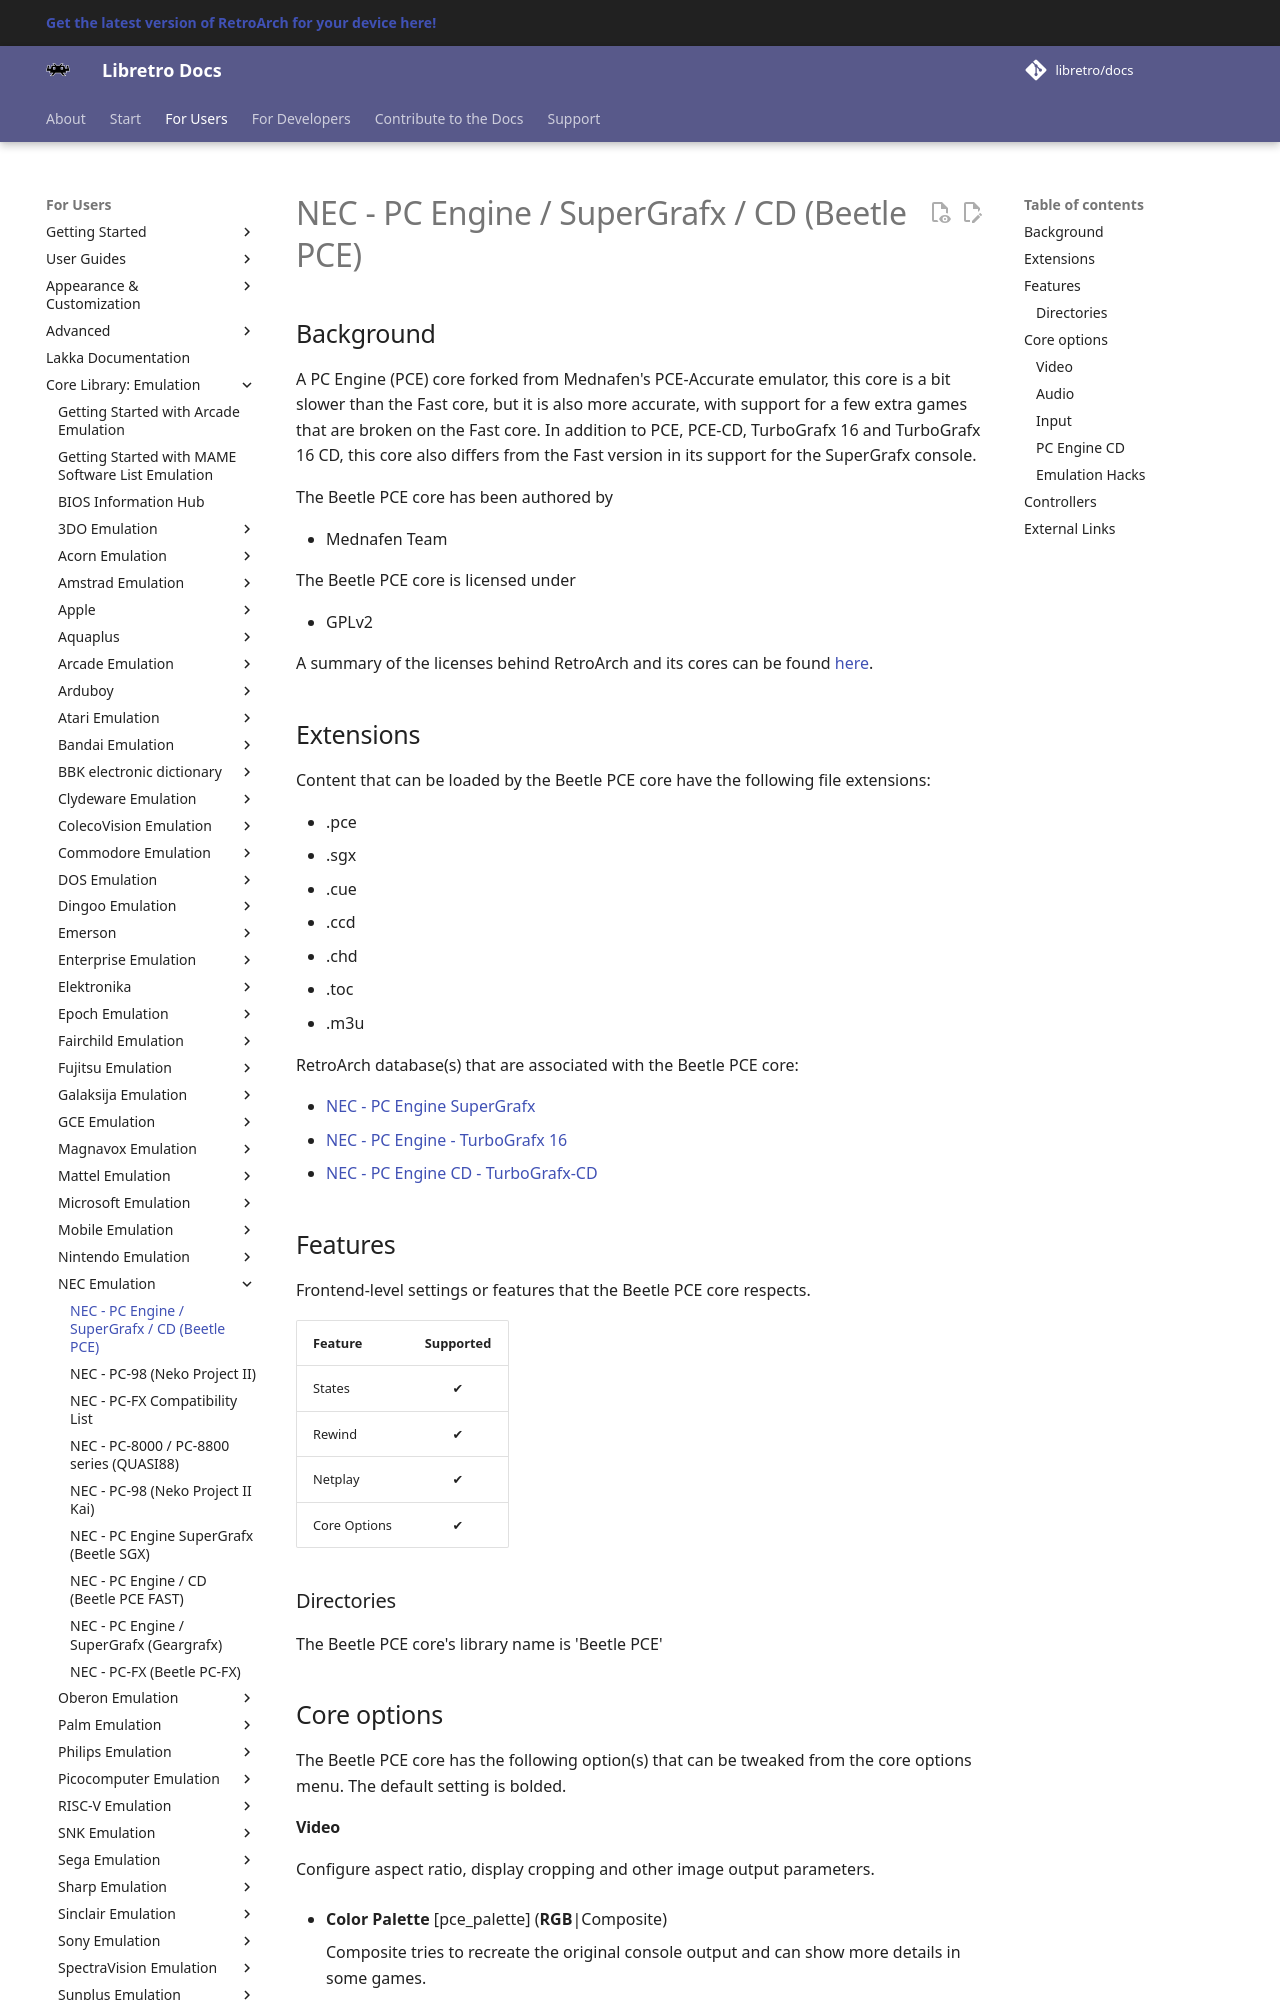

repository: libretro/docs · page: library/mednafen_pce/index.html · generator: mkdocs

---
title: "Beetle PCE – NEC PC Engine / SuperGrafx / CD core for RetroArch"
description: "RetroArch Beetle PCE core (NEC PC Engine / SuperGrafx / CD): core options and controls. A PC Engine (PCE) core forked from Mednafen's PCE-Accurate emulator, this core is a bit slower than the Fast…"
---

# NEC - PC Engine / SuperGrafx / CD (Beetle PCE)

## Background

A PC Engine (PCE) core forked from Mednafen's PCE-Accurate emulator, this core is a bit slower than the Fast core, but it is also more accurate, with support for a few extra games that are broken on the Fast core. In addition to PCE, PCE-CD, TurboGrafx 16 and TurboGrafx 16 CD, this core also differs from the Fast version in its support for the SuperGrafx console.

The Beetle PCE core has been authored by

- Mednafen Team

The Beetle PCE core is licensed under

- GPLv2

A summary of the licenses behind RetroArch and its cores can be found [here](../development/licenses.md).

## Extensions

Content that can be loaded by the Beetle PCE core have the following file extensions:

- .pce
- .sgx
- .cue
- .ccd
- .chd
- .toc
- .m3u

RetroArch database(s) that are associated with the Beetle PCE core:

- [NEC - PC Engine SuperGrafx](https://github.com/libretro/libretro-database/blob/master/rdb/NEC%20-%20PC%20Engine%20SuperGrafx.rdb)
- [NEC - PC Engine - TurboGrafx 16](https://github.com/libretro/libretro-database/blob/master/rdb/NEC%20-%20PC%20Engine%20-%20TurboGrafx%2016.rdb)
- [NEC - PC Engine CD - TurboGrafx-CD](https://github.com/libretro/libretro-database/blob/master/rdb/NEC%20-%20PC%20Engine%20CD%20-%20TurboGrafx-CD.rdb)

## Features

Frontend-level settings or features that the Beetle PCE core respects.

| Feature           | Supported |
|-------------------|:---------:|
| States            | ✔         |
| Rewind            | ✔         |
| Netplay           | ✔         |
| Core Options      | ✔         |

### Directories

The Beetle PCE core's library name is 'Beetle PCE'

## Core options

The Beetle PCE core has the following option(s) that can be tweaked from the core options menu. The default setting is bolded.
